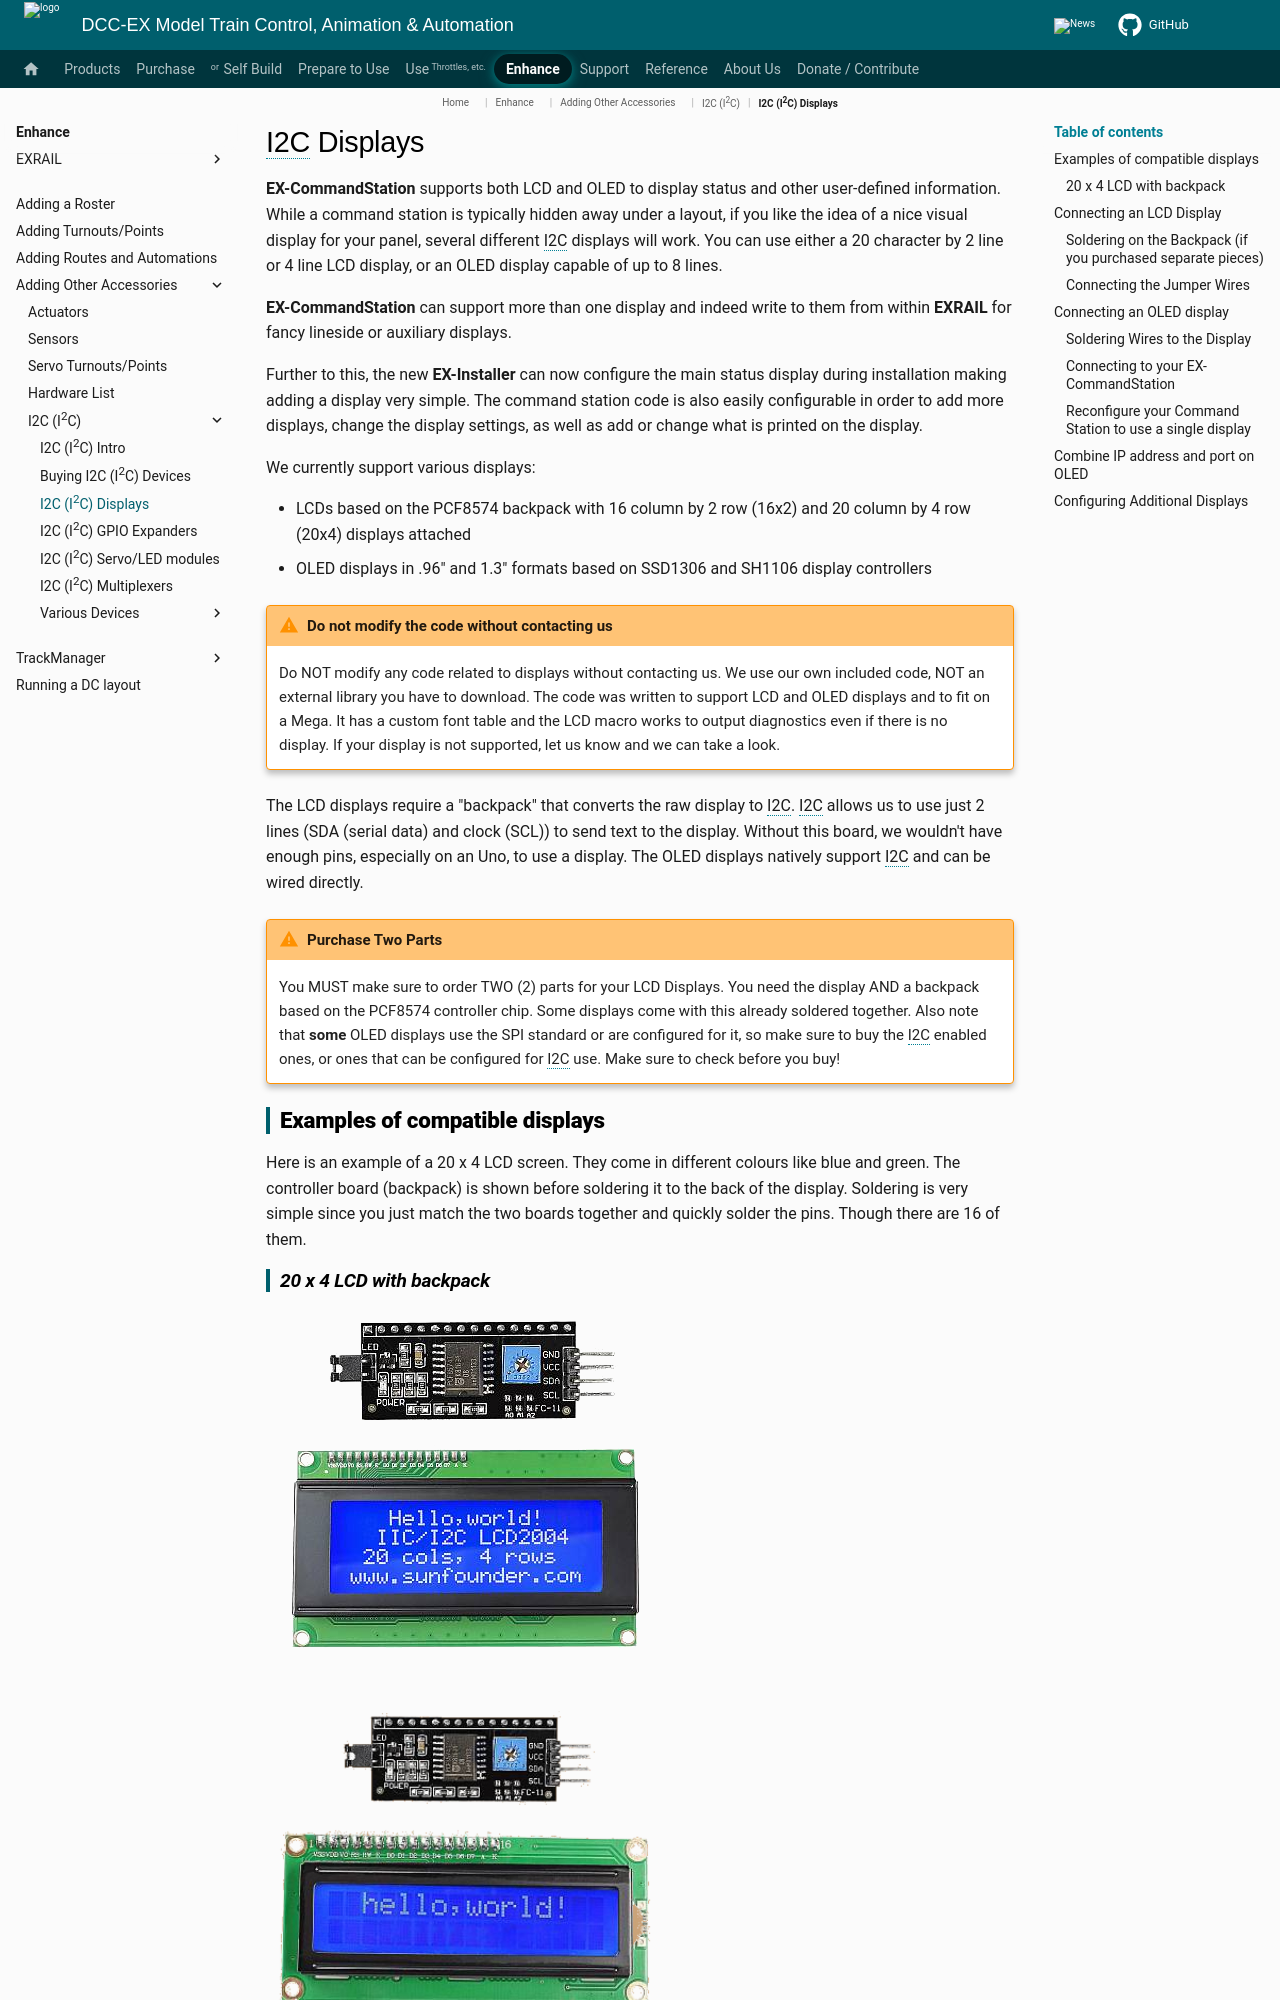

repository: DCC-EX/mkdocs-test · page: enhance/accessories/i2c-displays/index.html · generator: mkdocs

# I2C Displays

**EX-CommandStation** supports both LCD and OLED to display status and other user-defined information. While a command station is typically hidden away under a layout, if you like the idea of a nice visual display for your panel, several different I2C displays will work. You can use either a 20 character by 2 line or 4 line LCD display, or an OLED display capable of up to 8 lines.

**EX-CommandStation** can support more than one display and indeed write to them from within **EXRAIL** for fancy lineside or auxiliary displays.

Further to this, the new **EX-Installer** can now configure the main status display during installation making adding a display very simple. The command station code is also easily configurable in order to add more displays, change the display settings, as well as add or change what is printed on the display.

We currently support various displays:

* LCDs based on the PCF8574 backpack with 16 column by 2 row (16x2) and 20 column by 4 row (20x4) displays attached
* OLED displays in .96" and 1.3" formats based on SSD1306 and SH1106 display controllers

!!! warning "Do not modify the code without contacting us"

    Do NOT modify any code related to displays without contacting us. We use our own included code, NOT an external library you have to download. The code was written to support LCD and OLED displays and to fit on a Mega. It has a custom font table and the LCD macro works to output diagnostics even if there is no display. If your display is not supported, let us know and we can take a look.

The LCD displays require a "backpack" that converts the raw display to I2C. I2C allows us to use just 2 lines (SDA (serial data) and clock (SCL)) to send text to the display. Without this board, we wouldn't have enough pins, especially on an Uno, to use a display. The OLED displays natively support I2C and can be wired directly.

!!! warning "Purchase Two Parts"

    You MUST make sure to order TWO (2) parts for your LCD Displays. You need the display AND a backpack based on the PCF8574 controller chip. Some displays come with this already soldered together. Also note that **some** OLED displays use the SPI standard or are configured for it, so make sure to buy the I2C enabled ones, or ones that can be configured for I2C use. Make sure to check before you buy!
